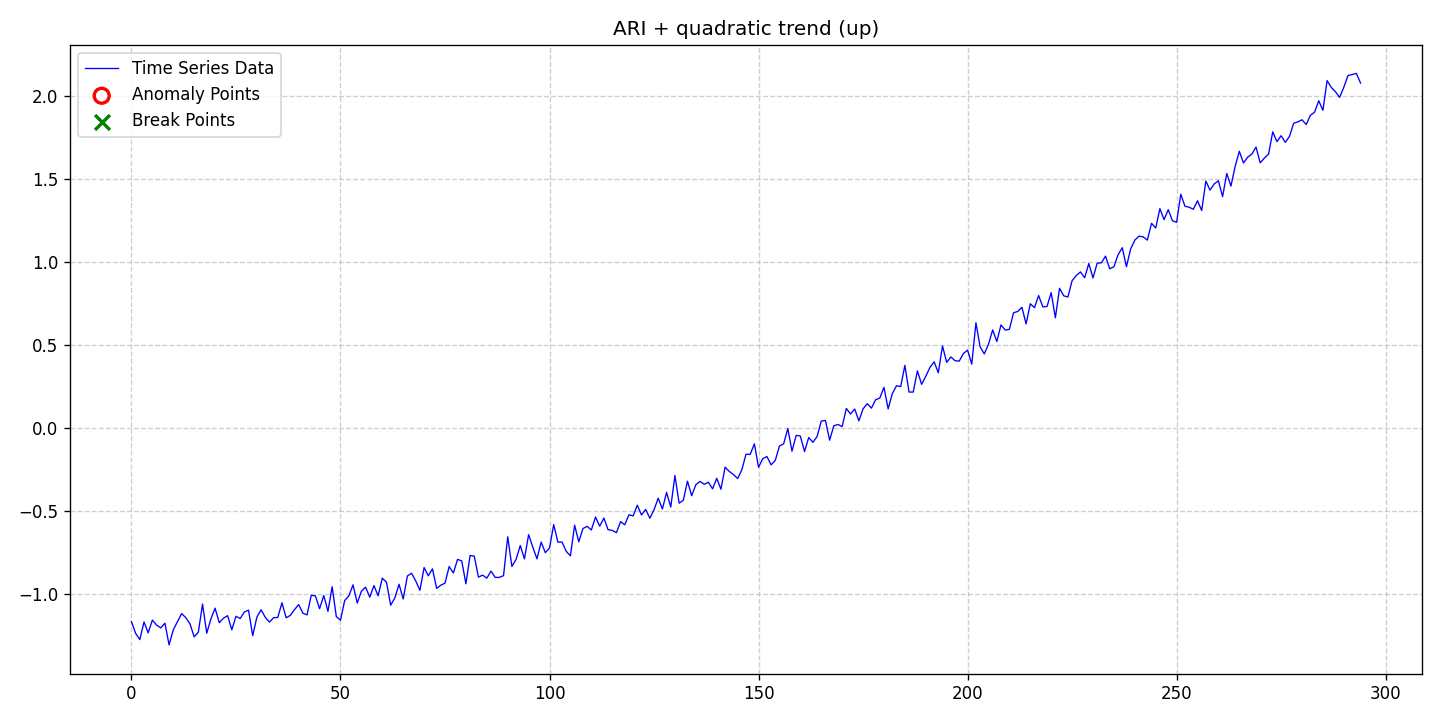

Source data for this figure (header and first rows):
date, data, stationary, det_lin_up, det_lin_down, det_quad, det_cubic, det_exp, det_damped, stoc_trend, volatility, single_seas, multiple_seas, point_anom_single, point_anom_multi, collect_anom, context_anom, mean_shift, var_shift, trend_shift, point_anom_count, point_anom_location, point_anom_point, collect_anom_count
2020-01-01, -1.169, 0, 0, 0, 1, 0, 0, 0, 1, 0, 0, 0, 0, 0, 0, 0, 0, 0, 0, 0, none, , 0
2020-01-02, -1.24, 0, 0, 0, 1, 0, 0, 0, 1, 0, 0, 0, 0, 0, 0, 0, 0, 0, 0, 0, none, , 0
2020-01-03, -1.277, 0, 0, 0, 1, 0, 0, 0, 1, 0, 0, 0, 0, 0, 0, 0, 0, 0, 0, 0, none, , 0
2020-01-04, -1.171, 0, 0, 0, 1, 0, 0, 0, 1, 0, 0, 0, 0, 0, 0, 0, 0, 0, 0, 0, none, , 0
2020-01-05, -1.236, 0, 0, 0, 1, 0, 0, 0, 1, 0, 0, 0, 0, 0, 0, 0, 0, 0, 0, 0, none, , 0
2020-01-06, -1.159, 0, 0, 0, 1, 0, 0, 0, 1, 0, 0, 0, 0, 0, 0, 0, 0, 0, 0, 0, none, , 0
2020-01-07, -1.189, 0, 0, 0, 1, 0, 0, 0, 1, 0, 0, 0, 0, 0, 0, 0, 0, 0, 0, 0, none, , 0
2020-01-08, -1.207, 0, 0, 0, 1, 0, 0, 0, 1, 0, 0, 0, 0, 0, 0, 0, 0, 0, 0, 0, none, , 0
2020-01-09, -1.178, 0, 0, 0, 1, 0, 0, 0, 1, 0, 0, 0, 0, 0, 0, 0, 0, 0, 0, 0, none, , 0
2020-01-10, -1.309, 0, 0, 0, 1, 0, 0, 0, 1, 0, 0, 0, 0, 0, 0, 0, 0, 0, 0, 0, none, , 0
2020-01-11, -1.218, 0, 0, 0, 1, 0, 0, 0, 1, 0, 0, 0, 0, 0, 0, 0, 0, 0, 0, 0, none, , 0
2020-01-12, -1.169, 0, 0, 0, 1, 0, 0, 0, 1, 0, 0, 0, 0, 0, 0, 0, 0, 0, 0, 0, none, , 0
2020-01-13, -1.12, 0, 0, 0, 1, 0, 0, 0, 1, 0, 0, 0, 0, 0, 0, 0, 0, 0, 0, 0, none, , 0
2020-01-14, -1.145, 0, 0, 0, 1, 0, 0, 0, 1, 0, 0, 0, 0, 0, 0, 0, 0, 0, 0, 0, none, , 0
2020-01-15, -1.182, 0, 0, 0, 1, 0, 0, 0, 1, 0, 0, 0, 0, 0, 0, 0, 0, 0, 0, 0, none, , 0
2020-01-16, -1.26, 0, 0, 0, 1, 0, 0, 0, 1, 0, 0, 0, 0, 0, 0, 0, 0, 0, 0, 0, none, , 0
2020-01-17, -1.232, 0, 0, 0, 1, 0, 0, 0, 1, 0, 0, 0, 0, 0, 0, 0, 0, 0, 0, 0, none, , 0
2020-01-18, -1.063, 0, 0, 0, 1, 0, 0, 0, 1, 0, 0, 0, 0, 0, 0, 0, 0, 0, 0, 0, none, , 0
2020-01-19, -1.239, 0, 0, 0, 1, 0, 0, 0, 1, 0, 0, 0, 0, 0, 0, 0, 0, 0, 0, 0, none, , 0
2020-01-20, -1.152, 0, 0, 0, 1, 0, 0, 0, 1, 0, 0, 0, 0, 0, 0, 0, 0, 0, 0, 0, none, , 0
2020-01-21, -1.088, 0, 0, 0, 1, 0, 0, 0, 1, 0, 0, 0, 0, 0, 0, 0, 0, 0, 0, 0, none, , 0
2020-01-22, -1.175, 0, 0, 0, 1, 0, 0, 0, 1, 0, 0, 0, 0, 0, 0, 0, 0, 0, 0, 0, none, , 0
2020-01-23, -1.148, 0, 0, 0, 1, 0, 0, 0, 1, 0, 0, 0, 0, 0, 0, 0, 0, 0, 0, 0, none, , 0
2020-01-24, -1.133, 0, 0, 0, 1, 0, 0, 0, 1, 0, 0, 0, 0, 0, 0, 0, 0, 0, 0, 0, none, , 0
2020-01-25, -1.218, 0, 0, 0, 1, 0, 0, 0, 1, 0, 0, 0, 0, 0, 0, 0, 0, 0, 0, 0, none, , 0
2020-01-26, -1.137, 0, 0, 0, 1, 0, 0, 0, 1, 0, 0, 0, 0, 0, 0, 0, 0, 0, 0, 0, none, , 0
2020-01-27, -1.15, 0, 0, 0, 1, 0, 0, 0, 1, 0, 0, 0, 0, 0, 0, 0, 0, 0, 0, 0, none, , 0
2020-01-28, -1.111, 0, 0, 0, 1, 0, 0, 0, 1, 0, 0, 0, 0, 0, 0, 0, 0, 0, 0, 0, none, , 0
2020-01-29, -1.1, 0, 0, 0, 1, 0, 0, 0, 1, 0, 0, 0, 0, 0, 0, 0, 0, 0, 0, 0, none, , 0
2020-01-30, -1.254, 0, 0, 0, 1, 0, 0, 0, 1, 0, 0, 0, 0, 0, 0, 0, 0, 0, 0, 0, none, , 0
2020-01-31, -1.142, 0, 0, 0, 1, 0, 0, 0, 1, 0, 0, 0, 0, 0, 0, 0, 0, 0, 0, 0, none, , 0
2020-02-01, -1.097, 0, 0, 0, 1, 0, 0, 0, 1, 0, 0, 0, 0, 0, 0, 0, 0, 0, 0, 0, none, , 0
2020-02-02, -1.142, 0, 0, 0, 1, 0, 0, 0, 1, 0, 0, 0, 0, 0, 0, 0, 0, 0, 0, 0, none, , 0
2020-02-03, -1.171, 0, 0, 0, 1, 0, 0, 0, 1, 0, 0, 0, 0, 0, 0, 0, 0, 0, 0, 0, none, , 0
2020-02-04, -1.145, 0, 0, 0, 1, 0, 0, 0, 1, 0, 0, 0, 0, 0, 0, 0, 0, 0, 0, 0, none, , 0
2020-02-05, -1.144, 0, 0, 0, 1, 0, 0, 0, 1, 0, 0, 0, 0, 0, 0, 0, 0, 0, 0, 0, none, , 0
2020-02-06, -1.055, 0, 0, 0, 1, 0, 0, 0, 1, 0, 0, 0, 0, 0, 0, 0, 0, 0, 0, 0, none, , 0
2020-02-07, -1.146, 0, 0, 0, 1, 0, 0, 0, 1, 0, 0, 0, 0, 0, 0, 0, 0, 0, 0, 0, none, , 0
2020-02-08, -1.131, 0, 0, 0, 1, 0, 0, 0, 1, 0, 0, 0, 0, 0, 0, 0, 0, 0, 0, 0, none, , 0
2020-02-09, -1.096, 0, 0, 0, 1, 0, 0, 0, 1, 0, 0, 0, 0, 0, 0, 0, 0, 0, 0, 0, none, , 0
2020-02-10, -1.066, 0, 0, 0, 1, 0, 0, 0, 1, 0, 0, 0, 0, 0, 0, 0, 0, 0, 0, 0, none, , 0
2020-02-11, -1.118, 0, 0, 0, 1, 0, 0, 0, 1, 0, 0, 0, 0, 0, 0, 0, 0, 0, 0, 0, none, , 0
2020-02-12, -1.128, 0, 0, 0, 1, 0, 0, 0, 1, 0, 0, 0, 0, 0, 0, 0, 0, 0, 0, 0, none, , 0
2020-02-13, -1.01, 0, 0, 0, 1, 0, 0, 0, 1, 0, 0, 0, 0, 0, 0, 0, 0, 0, 0, 0, none, , 0
2020-02-14, -1.014, 0, 0, 0, 1, 0, 0, 0, 1, 0, 0, 0, 0, 0, 0, 0, 0, 0, 0, 0, none, , 0
2020-02-15, -1.091, 0, 0, 0, 1, 0, 0, 0, 1, 0, 0, 0, 0, 0, 0, 0, 0, 0, 0, 0, none, , 0
2020-02-16, -1.011, 0, 0, 0, 1, 0, 0, 0, 1, 0, 0, 0, 0, 0, 0, 0, 0, 0, 0, 0, none, , 0
2020-02-17, -1.107, 0, 0, 0, 1, 0, 0, 0, 1, 0, 0, 0, 0, 0, 0, 0, 0, 0, 0, 0, none, , 0
2020-02-18, -0.9585, 0, 0, 0, 1, 0, 0, 0, 1, 0, 0, 0, 0, 0, 0, 0, 0, 0, 0, 0, none, , 0
2020-02-19, -1.138, 0, 0, 0, 1, 0, 0, 0, 1, 0, 0, 0, 0, 0, 0, 0, 0, 0, 0, 0, none, , 0
2020-02-20, -1.16, 0, 0, 0, 1, 0, 0, 0, 1, 0, 0, 0, 0, 0, 0, 0, 0, 0, 0, 0, none, , 0
2020-02-21, -1.041, 0, 0, 0, 1, 0, 0, 0, 1, 0, 0, 0, 0, 0, 0, 0, 0, 0, 0, 0, none, , 0
2020-02-22, -1.014, 0, 0, 0, 1, 0, 0, 0, 1, 0, 0, 0, 0, 0, 0, 0, 0, 0, 0, 0, none, , 0
2020-02-23, -0.9469, 0, 0, 0, 1, 0, 0, 0, 1, 0, 0, 0, 0, 0, 0, 0, 0, 0, 0, 0, none, , 0
2020-02-24, -1.057, 0, 0, 0, 1, 0, 0, 0, 1, 0, 0, 0, 0, 0, 0, 0, 0, 0, 0, 0, none, , 0
2020-02-25, -0.9852, 0, 0, 0, 1, 0, 0, 0, 1, 0, 0, 0, 0, 0, 0, 0, 0, 0, 0, 0, none, , 0
2020-02-26, -0.961, 0, 0, 0, 1, 0, 0, 0, 1, 0, 0, 0, 0, 0, 0, 0, 0, 0, 0, 0, none, , 0
2020-02-27, -1.021, 0, 0, 0, 1, 0, 0, 0, 1, 0, 0, 0, 0, 0, 0, 0, 0, 0, 0, 0, none, , 0
2020-02-28, -0.9515, 0, 0, 0, 1, 0, 0, 0, 1, 0, 0, 0, 0, 0, 0, 0, 0, 0, 0, 0, none, , 0
2020-02-29, -1.013, 0, 0, 0, 1, 0, 0, 0, 1, 0, 0, 0, 0, 0, 0, 0, 0, 0, 0, 0, none, , 0
... 235 more rows
